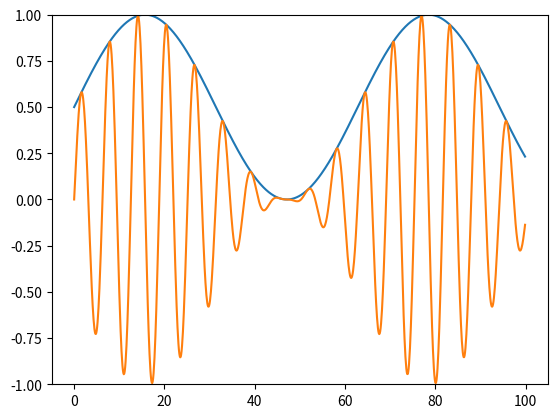

This figure's Python source:
import numpy as np
import matplotlib.pyplot as plt
import matplotlib.animation as animation

freq = 0.1
amp = 0.5
x = np.arange(0, 100, 0.1)
y_signal = np.sin(x*freq) *amp + 0.5

y_max = max(y_signal)
y_carry = np.sin(x)*(y_signal/y_max)

fig = plt.figure()
ax = fig.add_subplot(111)
ax.set_ylim(-1, 1)

line, = ax.plot(x, y_signal)
line1, = ax.plot(x, y_carry)
plt.show()